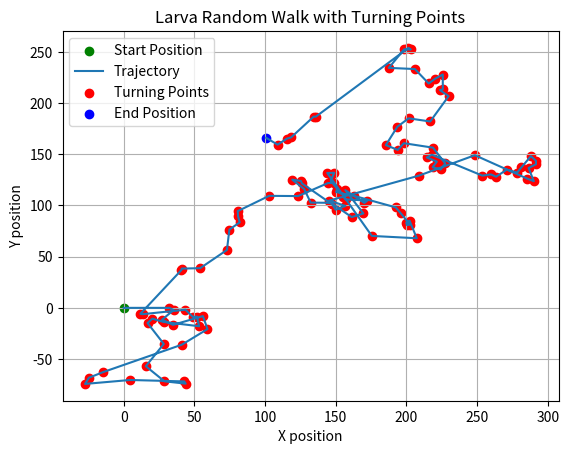

Write Python code to recreate this figure.
import matplotlib.pyplot as plt
import numpy as np
import random
from scipy.stats import norm

# Input parameters
N = 100  # number of turns
T = 600  # total time in seconds
time_step = 1  # in seconds
total_time = 0

turning_probability = (N / T) / time_step

# Initialize position and direction
x, y = 0, 0
angle = 0  # initial angle, 0 means facing right

# Lists to store the trajectory
x_positions = [x]  # starting x position
y_positions = [y]  # starting y position

turn_points_x = []  # x coordinates of turn points
turn_points_y = []  # y coordinates of turn points

num_turns = 0
num_runs = 0

# Sequence to store the type of each movement (turn: 'T', straight: 'S')
movement_sequence = []

# Simulation loop
for _ in np.arange(0, int(T), time_step):
    turn_or_not = np.random.uniform(0.0, 1.0)  # random float to compare with probability of turning

    v0 = np.random.normal(loc=2.9095, scale=0.7094, size=1)[0]  # speed of larva in px/s
    deltat = np.random.normal(loc=18.704, scale=23.316, size=1)[0]  # change in time between turns
    total_time += deltat

    if turn_or_not < turning_probability:  # will turn either left or right
        # First, move to the current position based on the previous angle
        x += v0 * np.cos(np.radians(angle)) * time_step
        y += v0 * np.sin(np.radians(angle)) * time_step
        
        # Record turn point
        turn_points_x.append(x)
        turn_points_y.append(y)

        # Determine direction of turn
        prob_left_right = 0.5  # probability of left or right is 1/2 or 5/10
        left_or_right = random.random()  # random number to compare with probability of going left or right

        # Angle at which larva will turn wrt the direction it's already facing
        reference_angle = np.random.normal(loc=66.501, scale=36.874, size=1)[0]  # angle in degrees

        if left_or_right < prob_left_right:  # if random number is <0.5, go left
            angle += reference_angle  # turn left by reference angle
        else:  # if random number is >=0.5, go right
            angle -= reference_angle  # turn right by reference angle
        
        num_turns += 1

        # Record movement type
        movement_sequence.append('T')
    else:  # will go straight
        num_runs += 1
        # Record movement type
        movement_sequence.append('S')
        
        # Update position without turning
        x += v0 * np.cos(np.radians(angle)) * time_step
        y += v0 * np.sin(np.radians(angle)) * time_step

    # Append new position to the lists
    x_positions.append(x)
    y_positions.append(y)

print("Number of turns:", num_turns)
print("Number of straight runs:", num_runs)

# Runs Test
def runs_test(sequence):
    n1 = sequence.count('T')
    n2 = sequence.count('S')
    n = n1 + n2

    if n1 == 0 or n2 == 0:
        return None, None, None, None  # Not enough data to perform the test

    # Calculate number of runs
    runs = 1
    for i in range(1, len(sequence)):
        if sequence[i] != sequence[i - 1]:
            runs += 1

    # Expected number of runs
    expected_runs = (2 * n1 * n2) / n + 1
    # Variance of the number of runs
    variance_runs = (2 * n1 * n2 * (2 * n1 * n2 - n)) / (n ** 2 * (n - 1))

    if variance_runs == 0:
        return runs, expected_runs, None, None

    # Z-value for the runs test
    z = (runs - expected_runs) / np.sqrt(variance_runs)
    # Two-tailed p-value
    p_value = 2 * (1 - norm.cdf(abs(z)))

    return runs, expected_runs, z, p_value

runs, expected_runs, z, p_value = runs_test(movement_sequence)
alpha = 0.05  # Significance level

if runs is not None:
    print(f"Probability Runs: {runs}")
    print(f"Expected Runs: {expected_runs}")
    print(f"Z-value: {z}")
    print(f"P-value: {p_value}")

    if p_value < alpha:
        print(f"The sequence is not random (p-value: {p_value} < alpha: {alpha}).")
    else:
        print(f"The sequence is random (p-value: {p_value} >= alpha: {alpha}).")
else:
    print("Not enough data to perform the Runs Test")

# Print the amount of time the runs took
print(f"Total time taken: {total_time} seconds")


# Plot trajectory
plt.scatter(0, 0, color='green', label='Start Position')  # Plot starting position
plt.plot(x_positions, y_positions, label='Trajectory')
plt.scatter(turn_points_x, turn_points_y, color='red', label='Turning Points')  # Plot turn points as red dots
plt.scatter(x_positions[-1], y_positions[-1], color='blue', label='End Position')  # Plot last point in trajectory
plt.title('Larva Random Walk with Turning Points')
plt.xlabel('X position')
plt.ylabel('Y position')
plt.legend()
plt.grid(True)
plt.show()
